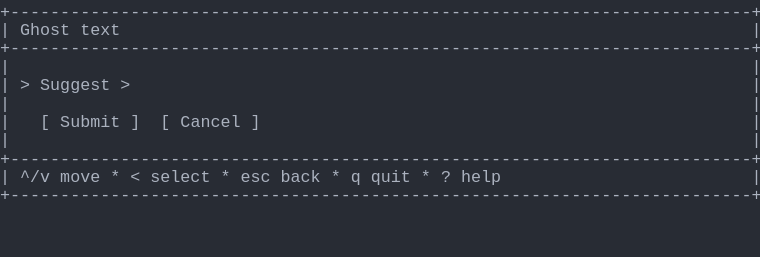
t = 0.00 s
t = 1.03 s: frame unchanged from t = 0.00 s, image omitted
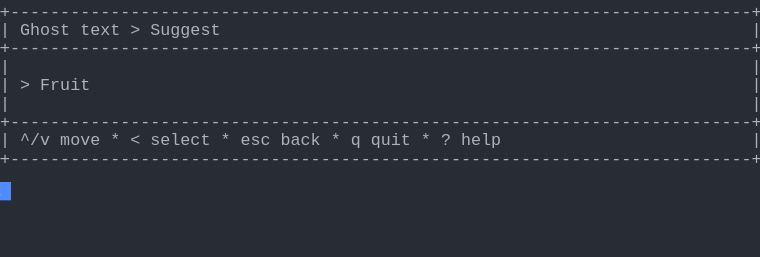
t = 2.19 s
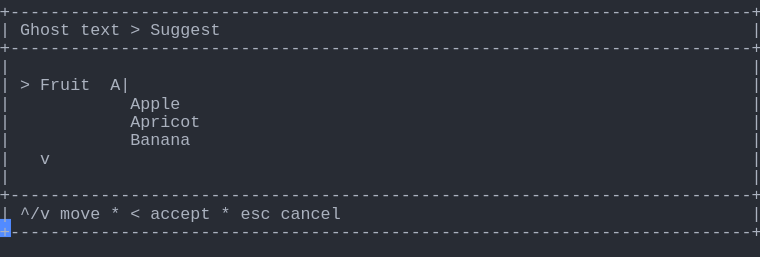
t = 3.20 s
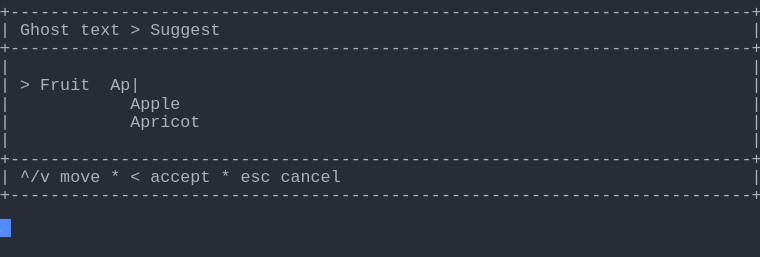
t = 4.50 s
t = 5.19 s: frame unchanged from t = 4.50 s, image omitted

The animated SVG that drew these frames (rendered in a browser with its animation timeline set to each time). Animation: 1 CSS @keyframes rule; one cycle of 6.56 s, repeats indefinitely.

<svg xmlns="http://www.w3.org/2000/svg" xmlns:xlink="http://www.w3.org/1999/xlink" width="760" height="257.18"><rect width="760" height="257.18" rx="0" ry="0" class="a"></rect><svg height="257.18" viewBox="0 0 76 25.718" width="760" xmlns="http://www.w3.org/2000/svg" xmlns:xlink="http://www.w3.org/1999/xlink"><style>.a{fill:rgb(40,44,52)}.b{font-family:Consolas,"Courier New",Courier,"Liberation Mono",monospace}.c{fill:rgb(171,178,191);white-space:pre}.d{fill:transparent}.e{fill:rgb(82,139,255)}.g{animation-duration:6.562s;animation-iteration-count:infinite;animation-name:f;animation-timing-function:steps(1,end)}@keyframes f{0%{transform:translateX(-0px)}0%{transform:translateX(-76px)}21%{transform:translateX(-152px)}33.3%{transform:translateX(-228px)}45.7%{transform:translateX(-304px)}58.1%{transform:translateX(-380px)}100%{transform:translateX(-456px)}}</style><g font-family="Consolas, &quot;Courier New&quot;, Courier, &quot;Liberation Mono&quot;, monospace" font-size="1.67" class="b"><defs><symbol id="1"><text x="0" y="1.67" class="c" textLength="76.152" lengthAdjust="spacingAndGlyphs">+--------------------------------------------------------------------------+</text></symbol><symbol id="2"><text x="0" y="1.67" class="c" textLength="1.002" lengthAdjust="spacingAndGlyphs">|</text><text x="75.14999999999999" y="1.67" class="c" textLength="1.002" lengthAdjust="spacingAndGlyphs">|</text></symbol><symbol id="3"><text x="0" y="1.67" class="c" textLength="1.002" lengthAdjust="spacingAndGlyphs">|</text><text x="2.004" y="1.67" class="c" textLength="3.006" lengthAdjust="spacingAndGlyphs">^/v</text><text x="6.012" y="1.67" class="c" textLength="4.008" lengthAdjust="spacingAndGlyphs">move</text><text x="11.021999999999998" y="1.67" class="c" textLength="1.002" lengthAdjust="spacingAndGlyphs">*</text><text x="13.026" y="1.67" class="c" textLength="1.002" lengthAdjust="spacingAndGlyphs">&lt;</text><text x="15.029999999999998" y="1.67" class="c" textLength="6.012" lengthAdjust="spacingAndGlyphs">select</text><text x="22.043999999999997" y="1.67" class="c" textLength="1.002" lengthAdjust="spacingAndGlyphs">*</text><text x="24.048" y="1.67" class="c" textLength="3.006" lengthAdjust="spacingAndGlyphs">esc</text><text x="28.055999999999997" y="1.67" class="c" textLength="4.008" lengthAdjust="spacingAndGlyphs">back</text><text x="33.065999999999995" y="1.67" class="c" textLength="1.002" lengthAdjust="spacingAndGlyphs">*</text><text x="35.06999999999999" y="1.67" class="c" textLength="1.002" lengthAdjust="spacingAndGlyphs">q</text><text x="37.074" y="1.67" class="c" textLength="4.008" lengthAdjust="spacingAndGlyphs">quit</text><text x="42.083999999999996" y="1.67" class="c" textLength="1.002" lengthAdjust="spacingAndGlyphs">*</text><text x="44.087999999999994" y="1.67" class="c" textLength="1.002" lengthAdjust="spacingAndGlyphs">?</text><text x="46.09199999999999" y="1.67" class="c" textLength="4.008" lengthAdjust="spacingAndGlyphs">help</text><text x="75.14999999999999" y="1.67" class="c" textLength="1.002" lengthAdjust="spacingAndGlyphs">|</text></symbol><symbol id="4"><text x="0" y="1.67" class="c" textLength="1.002" lengthAdjust="spacingAndGlyphs">|</text><text x="2.004" y="1.67" class="c" textLength="5.01" lengthAdjust="spacingAndGlyphs">Ghost</text><text x="8.016" y="1.67" class="c" textLength="4.008" lengthAdjust="spacingAndGlyphs">text</text><text x="13.026" y="1.67" class="c" textLength="1.002" lengthAdjust="spacingAndGlyphs">&gt;</text><text x="15.029999999999998" y="1.67" class="c" textLength="7.014" lengthAdjust="spacingAndGlyphs">Suggest</text><text x="75.14999999999999" y="1.67" class="c" textLength="1.002" lengthAdjust="spacingAndGlyphs">|</text></symbol><symbol id="5"><text x="0" y="1.67" class="c" textLength="1.002" lengthAdjust="spacingAndGlyphs">|</text><text x="13.026" y="1.67" class="c" textLength="5.01" lengthAdjust="spacingAndGlyphs">Apple</text><text x="75.14999999999999" y="1.67" class="c" textLength="1.002" lengthAdjust="spacingAndGlyphs">|</text></symbol><symbol id="6"><text x="0" y="1.67" class="c" textLength="1.002" lengthAdjust="spacingAndGlyphs">|</text><text x="13.026" y="1.67" class="c" textLength="7.014" lengthAdjust="spacingAndGlyphs">Apricot</text><text x="75.14999999999999" y="1.67" class="c" textLength="1.002" lengthAdjust="spacingAndGlyphs">|</text></symbol><symbol id="7"><text x="0" y="1.67" class="c" textLength="1.002" lengthAdjust="spacingAndGlyphs">|</text><text x="13.026" y="1.67" class="c" textLength="6.012" lengthAdjust="spacingAndGlyphs">Banana</text><text x="75.14999999999999" y="1.67" class="c" textLength="1.002" lengthAdjust="spacingAndGlyphs">|</text></symbol><symbol id="8"><text x="0" y="1.67" class="c" textLength="1.002" lengthAdjust="spacingAndGlyphs">|</text><text x="4.008" y="1.67" class="c" textLength="1.002" lengthAdjust="spacingAndGlyphs">v</text><text x="75.14999999999999" y="1.67" class="c" textLength="1.002" lengthAdjust="spacingAndGlyphs">|</text></symbol><symbol id="9"><text x="0" y="1.67" class="c" textLength="1.002" lengthAdjust="spacingAndGlyphs">|</text><text x="2.004" y="1.67" class="c" textLength="3.006" lengthAdjust="spacingAndGlyphs">^/v</text><text x="6.012" y="1.67" class="c" textLength="4.008" lengthAdjust="spacingAndGlyphs">move</text><text x="11.021999999999998" y="1.67" class="c" textLength="1.002" lengthAdjust="spacingAndGlyphs">*</text><text x="13.026" y="1.67" class="c" textLength="1.002" lengthAdjust="spacingAndGlyphs">&lt;</text><text x="15.029999999999998" y="1.67" class="c" textLength="6.012" lengthAdjust="spacingAndGlyphs">accept</text><text x="22.043999999999997" y="1.67" class="c" textLength="1.002" lengthAdjust="spacingAndGlyphs">*</text><text x="24.048" y="1.67" class="c" textLength="3.006" lengthAdjust="spacingAndGlyphs">esc</text><text x="28.055999999999997" y="1.67" class="c" textLength="6.012" lengthAdjust="spacingAndGlyphs">cancel</text><text x="75.14999999999999" y="1.67" class="c" textLength="1.002" lengthAdjust="spacingAndGlyphs">|</text></symbol><symbol id="10"><text x="0" y="1.67" class="c" textLength="1.002" lengthAdjust="spacingAndGlyphs">|</text><text x="2.004" y="1.67" class="c" textLength="1.002" lengthAdjust="spacingAndGlyphs">&gt;</text><text x="4.008" y="1.67" class="c" textLength="5.01" lengthAdjust="spacingAndGlyphs">Fruit</text><text x="11.021999999999998" y="1.67" class="c" textLength="3.006" lengthAdjust="spacingAndGlyphs">Ap|</text><text x="75.14999999999999" y="1.67" class="c" textLength="1.002" lengthAdjust="spacingAndGlyphs">|</text></symbol><symbol id="a"><rect height="14" width="76" x="0" y="0" class="d"></rect></symbol><symbol id="b"><rect height="1.837" width="1.1022" class="e"></rect></symbol></defs><rect height="25.718" width="76" class="a"></rect><g class="g"><svg x="0" y="0" width="532"><svg x="0"><use xlink:href="#a"></use><use xlink:href="#b" x="-0.0040000000000000036" y="0"></use></svg><svg x="76"><use xlink:href="#a"></use><use xlink:href="#b" x="75.996" y="18.195"></use><use xlink:href="#1" y="0"></use><text x="0" y="3.5069999999999997" class="c" textLength="1.002" lengthAdjust="spacingAndGlyphs">|</text><text x="2.004" y="3.5069999999999997" class="c" textLength="5.01" lengthAdjust="spacingAndGlyphs">Ghost</text><text x="8.016" y="3.5069999999999997" class="c" textLength="4.008" lengthAdjust="spacingAndGlyphs">text</text><text x="75.14999999999999" y="3.5069999999999997" class="c" textLength="1.002" lengthAdjust="spacingAndGlyphs">|</text><use xlink:href="#1" y="3.674"></use><use xlink:href="#2" y="5.511"></use><text x="0" y="9.018" class="c" textLength="1.002" lengthAdjust="spacingAndGlyphs">|</text><text x="2.004" y="9.018" class="c" textLength="1.002" lengthAdjust="spacingAndGlyphs">&gt;</text><text x="4.008" y="9.018" class="c" textLength="7.014" lengthAdjust="spacingAndGlyphs">Suggest</text><text x="12.024" y="9.018" class="c" textLength="1.002" lengthAdjust="spacingAndGlyphs">&gt;</text><text x="75.14999999999999" y="9.018" class="c" textLength="1.002" lengthAdjust="spacingAndGlyphs">|</text><use xlink:href="#2" y="9.185"></use><text x="0" y="12.692" class="c" textLength="1.002" lengthAdjust="spacingAndGlyphs">|</text><text x="4.008" y="12.692" class="c" textLength="1.002" lengthAdjust="spacingAndGlyphs">[</text><text x="6.012" y="12.692" class="c" textLength="6.012" lengthAdjust="spacingAndGlyphs">Submit</text><text x="13.026" y="12.692" class="c" textLength="1.002" lengthAdjust="spacingAndGlyphs">]</text><text x="16.032" y="12.692" class="c" textLength="1.002" lengthAdjust="spacingAndGlyphs">[</text><text x="18.035999999999998" y="12.692" class="c" textLength="6.012" lengthAdjust="spacingAndGlyphs">Cancel</text><text x="25.05" y="12.692" class="c" textLength="1.002" lengthAdjust="spacingAndGlyphs">]</text><text x="75.14999999999999" y="12.692" class="c" textLength="1.002" lengthAdjust="spacingAndGlyphs">|</text><use xlink:href="#2" y="12.859"></use><use xlink:href="#1" y="14.696"></use><use xlink:href="#3" y="16.533"></use><use xlink:href="#1" y="18.37"></use></svg><svg x="152"><use xlink:href="#a"></use><use xlink:href="#b" x="75.996" y="14.520999999999999"></use><use xlink:href="#1" y="0"></use><use xlink:href="#4" y="1.837"></use><use xlink:href="#1" y="3.674"></use><use xlink:href="#2" y="5.511"></use><text x="0" y="9.018" class="c" textLength="1.002" lengthAdjust="spacingAndGlyphs">|</text><text x="2.004" y="9.018" class="c" textLength="1.002" lengthAdjust="spacingAndGlyphs">&gt;</text><text x="4.008" y="9.018" class="c" textLength="5.01" lengthAdjust="spacingAndGlyphs">Fruit</text><text x="75.14999999999999" y="9.018" class="c" textLength="1.002" lengthAdjust="spacingAndGlyphs">|</text><use xlink:href="#2" y="9.185"></use><use xlink:href="#1" y="11.022"></use><use xlink:href="#3" y="12.859"></use><use xlink:href="#1" y="14.696"></use></svg><svg x="228"><use xlink:href="#a"></use><use xlink:href="#b" x="75.996" y="21.869"></use><use xlink:href="#1" y="0"></use><use xlink:href="#4" y="1.837"></use><use xlink:href="#1" y="3.674"></use><use xlink:href="#2" y="5.511"></use><text x="0" y="9.018" class="c" textLength="1.002" lengthAdjust="spacingAndGlyphs">|</text><text x="2.004" y="9.018" class="c" textLength="1.002" lengthAdjust="spacingAndGlyphs">&gt;</text><text x="4.008" y="9.018" class="c" textLength="5.01" lengthAdjust="spacingAndGlyphs">Fruit</text><text x="11.021999999999998" y="9.018" class="c" textLength="1.002" lengthAdjust="spacingAndGlyphs">|</text><text x="75.14999999999999" y="9.018" class="c" textLength="1.002" lengthAdjust="spacingAndGlyphs">|</text><use xlink:href="#5" y="9.185"></use><use xlink:href="#6" y="11.022"></use><use xlink:href="#7" y="12.859"></use><use xlink:href="#8" y="14.696"></use><use xlink:href="#2" y="16.533"></use><use xlink:href="#1" y="18.37"></use><use xlink:href="#9" y="20.206999999999997"></use><use xlink:href="#1" y="22.044"></use></svg><svg x="304"><use xlink:href="#a"></use><use xlink:href="#b" x="75.996" y="21.869"></use><use xlink:href="#1" y="0"></use><use xlink:href="#4" y="1.837"></use><use xlink:href="#1" y="3.674"></use><use xlink:href="#2" y="5.511"></use><text x="0" y="9.018" class="c" textLength="1.002" lengthAdjust="spacingAndGlyphs">|</text><text x="2.004" y="9.018" class="c" textLength="1.002" lengthAdjust="spacingAndGlyphs">&gt;</text><text x="4.008" y="9.018" class="c" textLength="5.01" lengthAdjust="spacingAndGlyphs">Fruit</text><text x="11.021999999999998" y="9.018" class="c" textLength="2.004" lengthAdjust="spacingAndGlyphs">A|</text><text x="75.14999999999999" y="9.018" class="c" textLength="1.002" lengthAdjust="spacingAndGlyphs">|</text><use xlink:href="#5" y="9.185"></use><use xlink:href="#6" y="11.022"></use><use xlink:href="#7" y="12.859"></use><use xlink:href="#8" y="14.696"></use><use xlink:href="#2" y="16.533"></use><use xlink:href="#1" y="18.37"></use><use xlink:href="#9" y="20.206999999999997"></use><use xlink:href="#1" y="22.044"></use></svg><svg x="380"><use xlink:href="#a"></use><use xlink:href="#b" x="75.996" y="18.195"></use><use xlink:href="#1" y="0"></use><use xlink:href="#4" y="1.837"></use><use xlink:href="#1" y="3.674"></use><use xlink:href="#2" y="5.511"></use><use xlink:href="#10" y="7.348"></use><use xlink:href="#5" y="9.185"></use><use xlink:href="#6" y="11.022"></use><use xlink:href="#2" y="12.859"></use><use xlink:href="#1" y="14.696"></use><use xlink:href="#9" y="16.533"></use><use xlink:href="#1" y="18.37"></use></svg><svg x="456"><use xlink:href="#a"></use><use xlink:href="#b" x="0.996" y="20.031999999999996"></use><use xlink:href="#1" y="0"></use><use xlink:href="#4" y="1.837"></use><use xlink:href="#1" y="3.674"></use><use xlink:href="#2" y="5.511"></use><use xlink:href="#10" y="7.348"></use><use xlink:href="#5" y="9.185"></use><use xlink:href="#6" y="11.022"></use><use xlink:href="#2" y="12.859"></use><use xlink:href="#1" y="14.696"></use><use xlink:href="#9" y="16.533"></use><use xlink:href="#1" y="18.37"></use></svg></svg></g></g></svg></svg>
